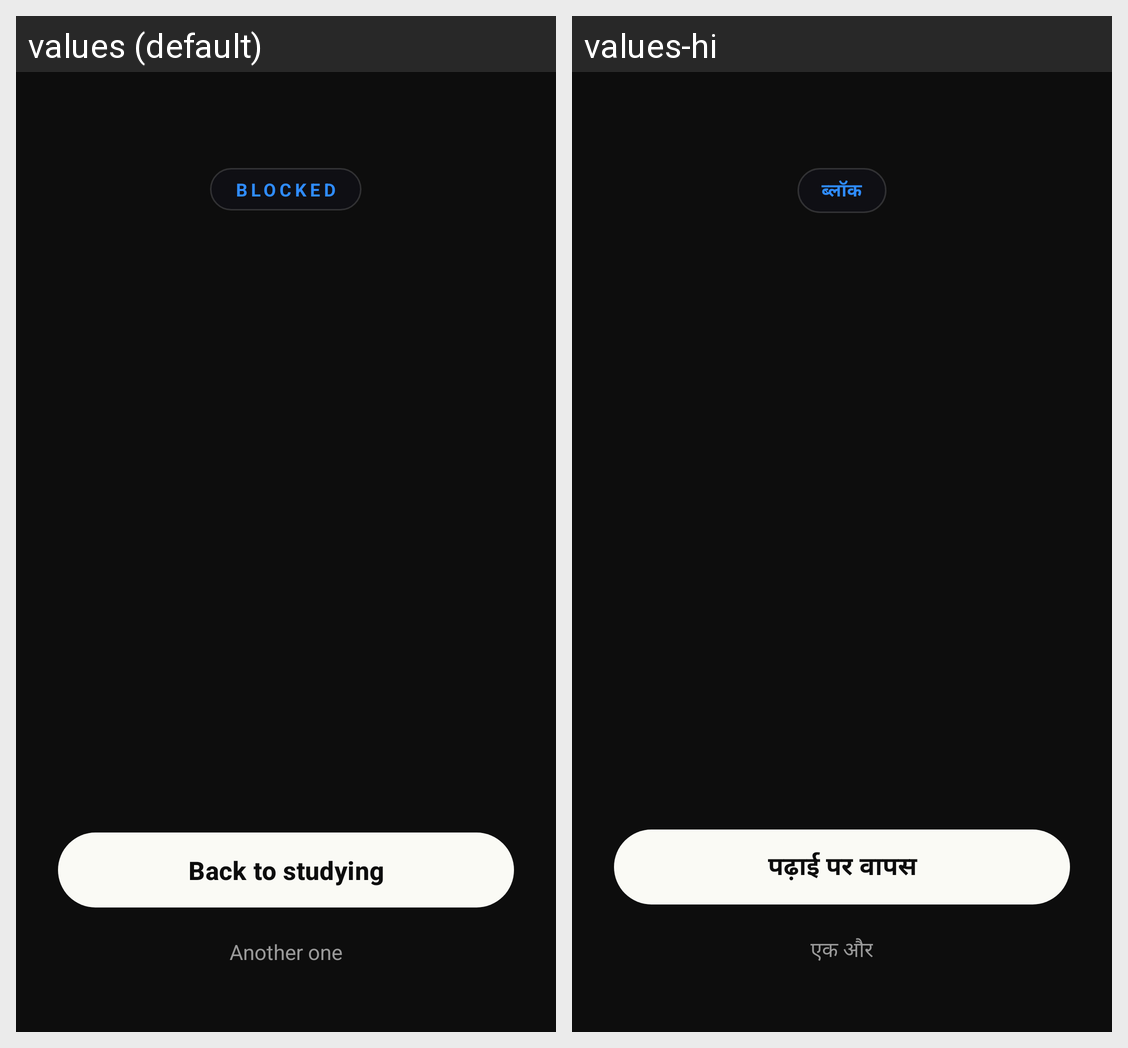

Translations of the strings shown on this Android screen, per locale in the grid:
Android screen res/layout/activity_block.xml rendered under 2 locales, left to right: values (default), values-hi. Device: Nexus 5 (rendered at 1080×1920; each locale shown at half size, 540×960, under a caption strip naming it); theme Theme.FocusGuard.
Strings drawn on this screen, with the default value and each locale's value (text and hints the layout hard-codes, and strings that could not be matched under every locale, appear in the picture but are not listed):

block_chip
  values: BLOCKED
  values-hi: ब्लॉक

t_back_to_studying
  values: Back to studying
  values-hi: पढ़ाई पर वापस

block_another
  values: Another one
  values-hi: एक और
